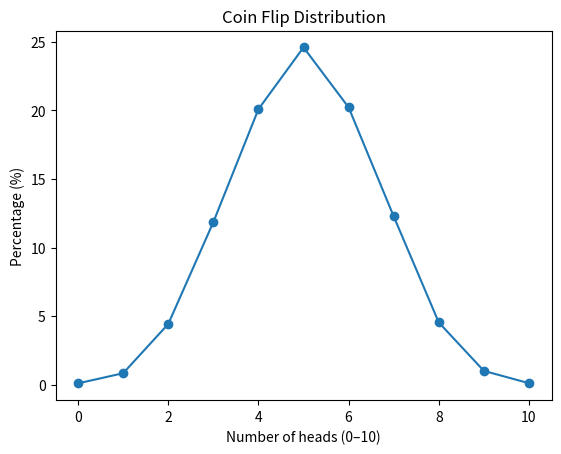

This chart was generated by the following Python code:
import random
import matplotlib.pyplot as plt


def flip_coin(n_experiments: int = 10000) -> dict:
    results = {i: 0 for i in range(11)}

    for _ in range(n_experiments):
        heads = sum(random.randint(0, 1) for _ in range(10))
        results[heads] += 1

    return {k: v / n_experiments * 100 for k, v in results.items()}


def draw_gaussian_distribution_graph() -> None:
    data = flip_coin()

    x_cords = list(data.keys())
    y_cords = list(data.values())

    plt.figure()
    plt.plot(x_cords, y_cords, marker="o")
    plt.xlabel("Number of heads (0–10)")
    plt.ylabel("Percentage (%)")
    plt.title("Coin Flip Distribution")
    plt.show()


draw_gaussian_distribution_graph()
